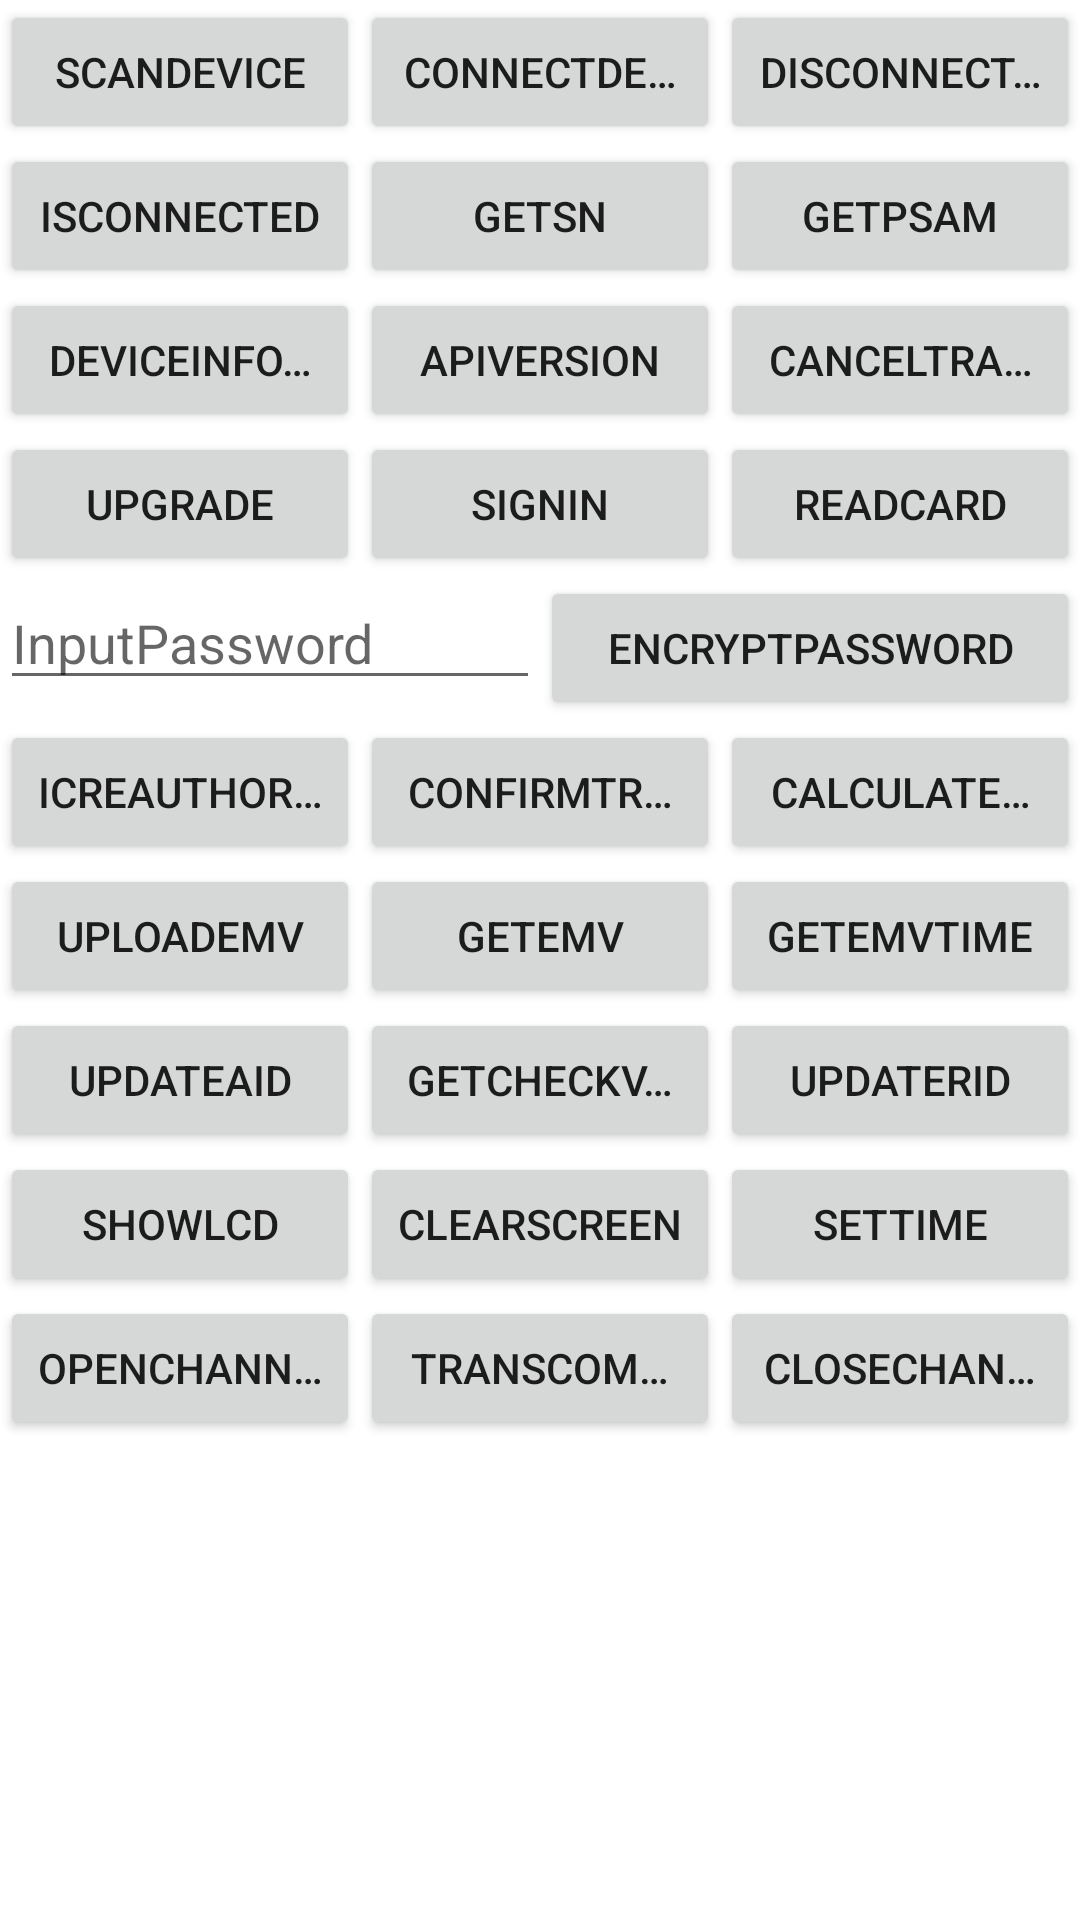

Produce the Android XML layout that renders to this screen, including the resource entries it uses.
<!-- AndroidManifest.xml: application theme Theme.VisaMposPayment -->
<!-- res/layout/activity_read_card.xml -->
<?xml version="1.0" encoding="utf-8"?>
<LinearLayout xmlns:android="http://schemas.android.com/apk/res/android"
    android:layout_width="match_parent"
    android:layout_height="match_parent"
    android:orientation="vertical" >

    


    <LinearLayout
        android:layout_width="match_parent"
        android:layout_height="wrap_content"
        android:orientation="horizontal">

        <Button
            android:layout_width="match_parent"
            android:layout_height="wrap_content"
            android:layout_weight="1"
            android:text="@string/initDevice"
            android:singleLine="true"
            android:id="@+id/initDevice"/>

        <Button
            android:layout_width="match_parent"
            android:layout_height="wrap_content"
            android:layout_weight="1"
            android:text="@string/connDevice"
            android:singleLine="true"
            android:id="@+id/connDevice"/>

        <Button
            android:layout_width="match_parent"
            android:layout_height="wrap_content"
            android:layout_weight="1"
            android:text="@string/disconnDevice"
            android:singleLine="true"
            android:id="@+id/disconnDevice"/>

    </LinearLayout>

    <LinearLayout
        android:layout_width="match_parent"
        android:layout_height="wrap_content"
        android:orientation="horizontal">

        <Button
            android:layout_width="match_parent"
            android:layout_height="wrap_content"
            android:layout_weight="1"
            android:text="@string/isConnected"
            android:singleLine="true"
            android:id="@+id/isConnected"/>

        <Button
            android:layout_width="match_parent"
            android:layout_height="wrap_content"
            android:layout_weight="1"
            android:text="@string/getSN"
            android:singleLine="true"
            android:id="@+id/getSN"/>

        <Button
            android:layout_width="match_parent"
            android:layout_height="wrap_content"
            android:layout_weight="1"
            android:text="@string/getCSN"
            android:singleLine="true"
            android:id="@+id/getCSN"/>

    </LinearLayout>

    <LinearLayout
        android:layout_width="match_parent"
        android:layout_height="wrap_content"
        android:orientation="horizontal">

        <Button
            android:layout_width="match_parent"
            android:layout_height="wrap_content"
            android:layout_weight="1"
            android:text="@string/deviceInformation"
            android:singleLine="true"
            android:id="@+id/getSubApplicationInfo"/>

        <Button
            android:layout_width="match_parent"
            android:layout_height="wrap_content"
            android:layout_weight="1"
            android:text="@string/getVersion"
            android:singleLine="true"
            android:id="@+id/getVersion"/>

        <Button
            android:layout_width="match_parent"
            android:layout_height="wrap_content"
            android:layout_weight="1"
            android:text="@string/cancel"
            android:singleLine="true"
            android:id="@+id/cancel"/>

    </LinearLayout>

    <LinearLayout
        android:layout_width="match_parent"
        android:layout_height="wrap_content"
        android:orientation="horizontal">

        <Button
            android:layout_width="match_parent"
            android:layout_height="wrap_content"
            android:layout_weight="1"
            android:text="@string/upgrade"
            android:singleLine="true"
            android:id="@+id/upgrade"/>

        <Button
            android:layout_width="match_parent"
            android:layout_height="wrap_content"
            android:layout_weight="1"
            android:text="@string/updateWorkingKey"
            android:singleLine="true"
            android:id="@+id/updateWorkingKey"/>

        <Button
            android:layout_width="match_parent"
            android:layout_height="wrap_content"
            android:layout_weight="1"
            android:text="@string/readCard"
            android:singleLine="true"
            android:id="@+id/readCard"/>

    </LinearLayout>

    <LinearLayout
        android:layout_width="match_parent"
        android:layout_height="wrap_content"
        android:orientation="horizontal">

        <EditText
            android:layout_width="match_parent"
            android:layout_height="wrap_content"
            android:layout_weight="1"
            android:hint="@string/pleaseEnterPassword"
            android:singleLine="true"
            android:id="@+id/inputpwd" />

        <Button
            android:layout_width="match_parent"
            android:layout_height="wrap_content"
            android:layout_weight="1"
            android:text="@string/encryptPassword"
            android:singleLine="true"
            android:id="@+id/getPinBlock"/>

    </LinearLayout>

    <LinearLayout
        android:layout_width="match_parent"
        android:layout_height="wrap_content"
        android:orientation="horizontal">

        <Button
            android:layout_width="match_parent"
            android:layout_height="wrap_content"
            android:layout_weight="1"
            android:text="@string/ICTradeResponse"
            android:singleLine="true"
            android:id="@+id/ICTradeResponse"/>

        <Button
            android:layout_width="match_parent"
            android:layout_height="wrap_content"
            android:layout_weight="1"
            android:text="@string/confirmTransaction"
            android:singleLine="true"
            android:id="@+id/confirmTransaction"/>

        <Button
            android:layout_width="match_parent"
            android:layout_height="wrap_content"
            android:layout_weight="1"
            android:text="@string/getMac"
            android:singleLine="true"
            android:id="@+id/getMac"/>

    </LinearLayout>

    <LinearLayout
        android:layout_width="match_parent"
        android:layout_height="wrap_content"
        android:orientation="horizontal">

        <Button
            android:layout_width="match_parent"
            android:layout_height="wrap_content"
            android:text="@string/uploadEmvConfig"
            android:layout_weight="1"
            android:singleLine="true"
            android:id="@+id/uploadEmvConfig"/>

        <Button
            android:layout_width="match_parent"
            android:layout_height="wrap_content"
            android:text="@string/getEmvConfig"
            android:layout_weight="1"
            android:singleLine="true"
            android:id="@+id/getEmvConfig"/>

        <Button
            android:layout_width="match_parent"
            android:layout_height="wrap_content"
            android:text="@string/uploadEmvTime"
            android:layout_weight="1"
            android:singleLine="true"
            android:id="@+id/uploadEmvTime"/>

    </LinearLayout>

    <LinearLayout
        android:layout_width="match_parent"
        android:layout_height="wrap_content"
        android:orientation="horizontal">

        <Button
            android:layout_width="match_parent"
            android:layout_height="wrap_content"
            android:text="@string/updateAID"
            android:layout_weight="1"
            android:singleLine="true"
            android:id="@+id/updateAID"/>

        <Button
            android:layout_width="match_parent"
            android:layout_height="wrap_content"
            android:text="@string/getcv"
            android:layout_weight="1"
            android:singleLine="true"
            android:id="@+id/getcv"/>
        <Button
            android:layout_width="match_parent"
            android:layout_height="wrap_content"
            android:text="@string/updateRID"
            android:layout_weight="1"
            android:singleLine="true"
            android:id="@+id/updateRID"/>
    </LinearLayout>

    <LinearLayout
        android:layout_width="match_parent"
        android:layout_height="wrap_content"
        android:orientation="horizontal">

        <Button
            android:layout_width="match_parent"
            android:layout_height="wrap_content"
            android:text="@string/showLCD"
            android:layout_weight="1"
            android:singleLine="true"
            android:id="@+id/showLCD"/>

        <Button
            android:layout_width="match_parent"
            android:layout_height="wrap_content"
            android:text="@string/clearLCD"
            android:layout_weight="1"
            android:singleLine="true"
            android:id="@+id/clearLCD"/>

        <Button
            android:layout_width="match_parent"
            android:layout_height="wrap_content"
            android:text="@string/setTime"
            android:layout_weight="1"
            android:singleLine="true"
            android:id="@+id/setTime"/>

    </LinearLayout><LinearLayout
    android:layout_width="match_parent"
    android:layout_height="wrap_content"
    android:orientation="horizontal" >

    <Button
        android:id="@+id/openChannel"
        android:layout_width="match_parent"
        android:layout_height="wrap_content"
        android:layout_weight="1"
        android:singleLine="true"
        android:text="@string/openChannel" />

    <Button
        android:id="@+id/transCommand"
        android:layout_width="match_parent"
        android:layout_height="wrap_content"
        android:layout_weight="1"
        android:singleLine="true"
        android:text="@string/transCommand" />

    <Button
        android:id="@+id/closeChannel"
        android:layout_width="match_parent"
        android:layout_height="wrap_content"
        android:layout_weight="1"
        android:singleLine="true"
        android:text="@string/closeChannel" />
</LinearLayout>

    <ScrollView
        android:layout_width="match_parent"
        android:layout_height="wrap_content" >
        <TextView
            android:layout_width="match_parent"
            android:layout_height="wrap_content"
            android:gravity="center"
            android:id="@+id/showStatus"/>
    </ScrollView>

    <ScrollView
        android:layout_width="match_parent"
        android:layout_height="wrap_content" >

        <TextView
            android:layout_width="match_parent"
            android:layout_height="wrap_content"
            android:gravity="center"
            android:id="@+id/showResult"/>
    </ScrollView>

</LinearLayout>
<!-- resources referenced by this layout -->
<resources>
  <string name="ICTradeResponse">ICReauthorization</string>
  <string name="cancel">CancelTransaction</string>
  <string name="changeLanguage">ChangeLanguage</string>
  <string name="clearLCD">ClearScreen</string>
  <string name="closeChannel">CloseChannel</string>
  <string name="confirmTransaction">ConfirmTransaction</string>
  <string name="connDevice">ConnectDevice</string>
  <string name="deviceInformation">DeviceInformation</string>
  <string name="disconnDevice">DisconnectDevice</string>
  <string name="encryptPassword">EncryptPassword</string>
  <string name="getCSN">GetPSAM</string>
  <string name="getEmvConfig">GetEMV</string>
  <string name="getMac">CalculateMac</string>
  <string name="getSN">GetSN</string>
  <string name="getVersion">ApiVersion</string>
  <string name="getcv">GetCheckvalue</string>
  <string name="initDevice">ScanDevice</string>
  <string name="isConnected">IsConnected</string>
  <string name="openChannel">OpenChannel</string>
  <string name="pleaseEnterPassword">InputPassword</string>
  <string name="readCard">ReadCard</string>
  <string name="setTime">SetTime</string>
  <string name="showLCD">ShowLCD</string>
  <string name="transCommand">TransCommand</string>
  <string name="updateAID">UpdateAID</string>
  <string name="updateRID">UpdateRID</string>
  <string name="updateWorkingKey">SignIn</string>
  <string name="upgrade">Upgrade</string>
  <string name="uploadEmvConfig">UploadEMV</string>
  <string name="uploadEmvTime">GetEMVTime</string>
  <style name="Theme.VisaMposPayment" parent="Theme.MaterialComponents.DayNight.DarkActionBar">
          
          <item name="colorPrimary">@color/purple_500</item>
          <item name="colorPrimaryVariant">@color/purple_700</item>
          <item name="colorOnPrimary">@color/white</item>
          
          <item name="colorSecondary">@color/teal_200</item>
          <item name="colorSecondaryVariant">@color/teal_700</item>
          <item name="colorOnSecondary">@color/black</item>
          
          <item name="android:statusBarColor" tools:targetApi="l">?attr/colorPrimaryVariant</item>
          
      </style>
  <!-- not gathered from this repository: default colours our renderer supplied (Android Studio template values) -->
  <color name="purple_500">#FF6200EE</color>
  <color name="purple_700">#FF3700B3</color>
  <color name="teal_200">#FF03DAC5</color>
  <color name="teal_700">#FF018786</color>
  <color name="black">#FF000000</color>
  <color name="white">#FFFFFFFF</color>
</resources>
